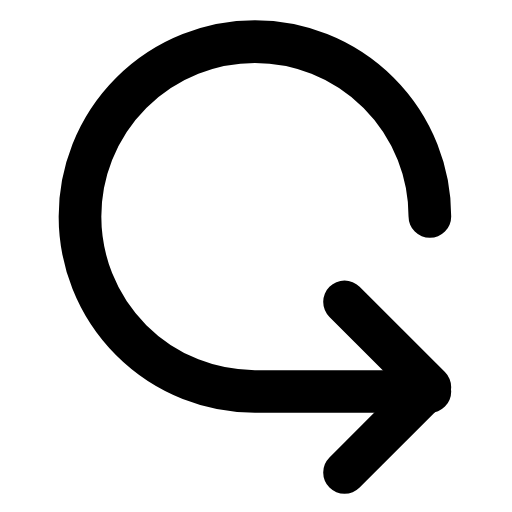
t = 0.00 s
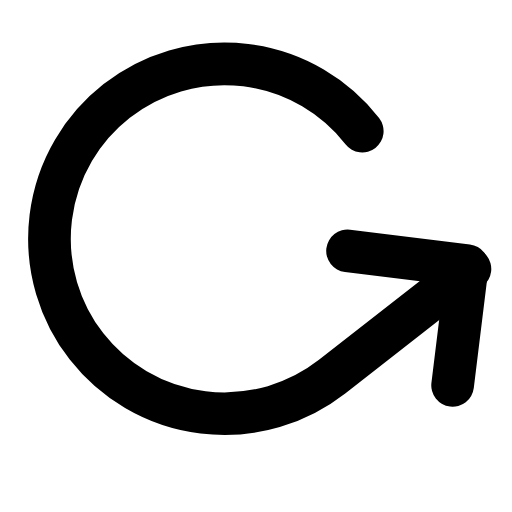
t = 0.31 s
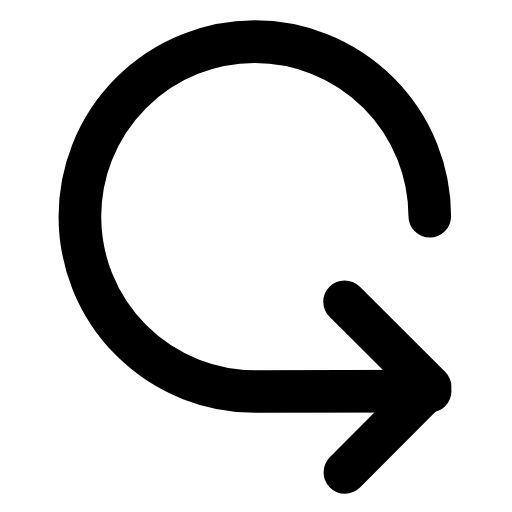
t = 0.63 s
t = 0.93 s: frame unchanged from t = 0.00 s, image omitted
t = 1.25 s: frame unchanged from t = 0.00 s, image omitted
t = 1.58 s: frame unchanged from t = 0.00 s, image omitted

The animated SVG that drew these frames (rendered in a browser with its animation timeline set to each time). Animation: 1 SMIL element (animateTransform=1); one cycle of 1.90 s, repeats indefinitely.

<svg xmlns="http://www.w3.org/2000/svg" width="24" height="24" viewBox="0 0 24 24" fill="none"><g transform="translate(0.75 0.75)"><g><animateTransform attributeName="transform" type="rotate" values="0 12 12;0 12 12;-46 12 12;0 12 12;0 12 12;0 12 12;0 12 12;-46 12 12;0 12 12;0 12 12;0 12 12" keyTimes="0;0.135;0.2475;0.36;0.45;0.6;0.66;0.735;0.81;0.9;1" dur="1.9s" repeatCount="indefinite" calcMode="spline" keySplines="0.16 1 0.3 1;0.16 1 0.3 1;0.16 1 0.3 1;0.16 1 0.3 1;0.16 1 0.3 1;0.16 1 0.3 1;0.16 1 0.3 1;0.16 1 0.3 1;0.16 1 0.3 1;0.16 1 0.3 1"/><path stroke="currentColor" stroke-width="2" stroke-linecap="round" stroke-linejoin="round" fill="none" d="M19.4 9.4A8.2 8.2 0 1 0 11.2 17.6L19.4 17.6"></path><path stroke="currentColor" stroke-width="2" stroke-linecap="round" stroke-linejoin="round" fill="none" d="M15.4 13.4L19.4 17.4L15.4 21.4"></path></g></g></svg>
